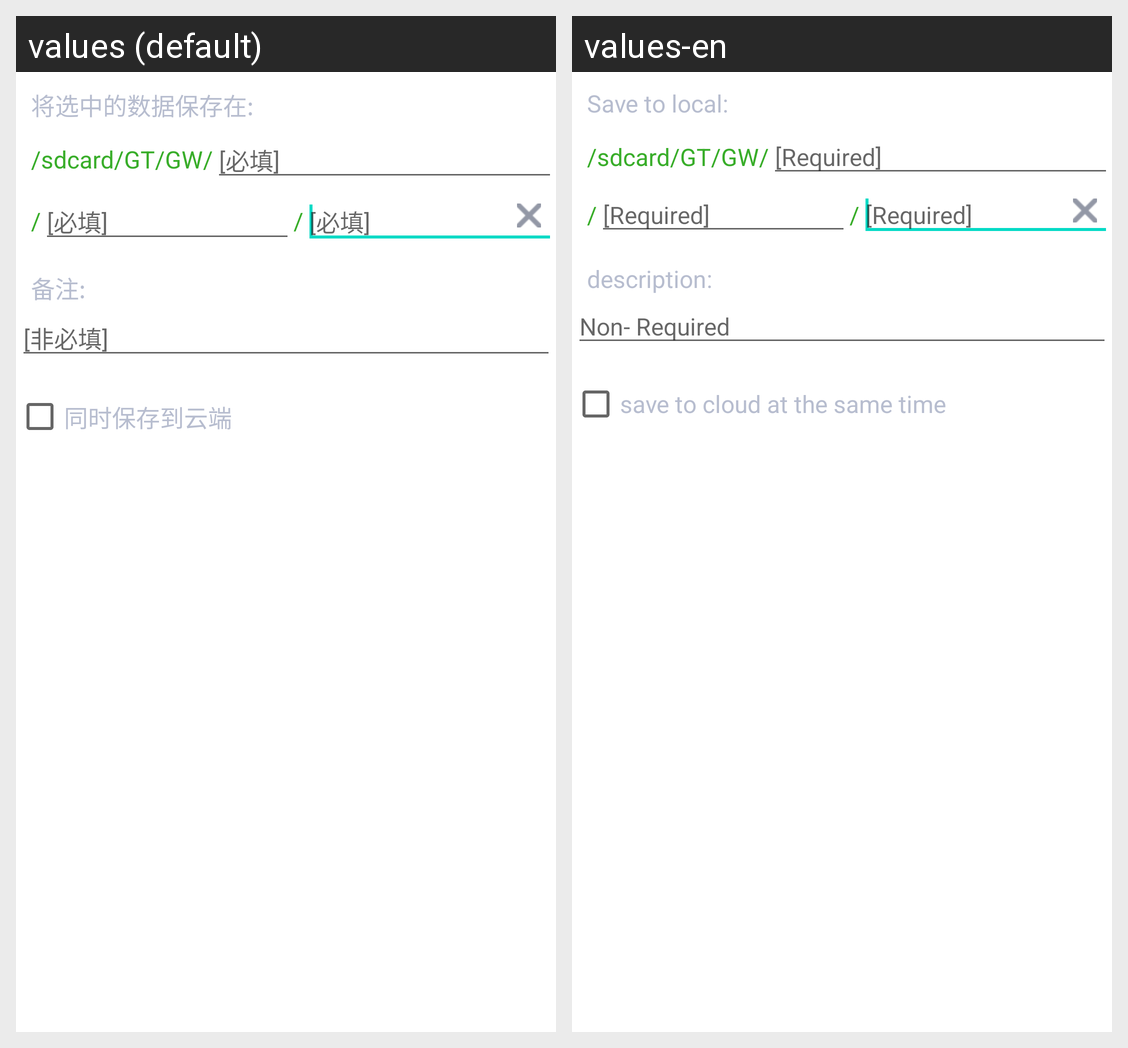

For this localized Android screen grid, give each drawn string resource with its value in every locale shown.
Android screen res/layout/gt_dailog_save_gw.xml rendered under 2 locales, left to right: values (default), values-en. Device: Nexus 5 (rendered at 1080×1920; each locale shown at half size, 540×960, under a caption strip naming it); theme Theme.MaterialComponents.DayNight.NoActionBar.
Strings drawn on this screen, with the default value and each locale's value (text and hints the layout hard-codes, and strings that could not be matched under every locale, appear in the picture but are not listed):

save_folder
  values: 将选中的数据保存在:
  values-en: Save to local:

gw_root_folder
  values: /sdcard/GT/GW/
  values-en: /sdcard/GT/GW/

must_fill_hint
  values: [必填]
  values-en: [Required]

test_desc
  values: 备注:
  values-en: description:

not_must_fill_hint
  values: [非必填]
  values-en: Non- Required

save2cloud_desc
  values: 同时保存到云端
  values-en: save to cloud at the same time
